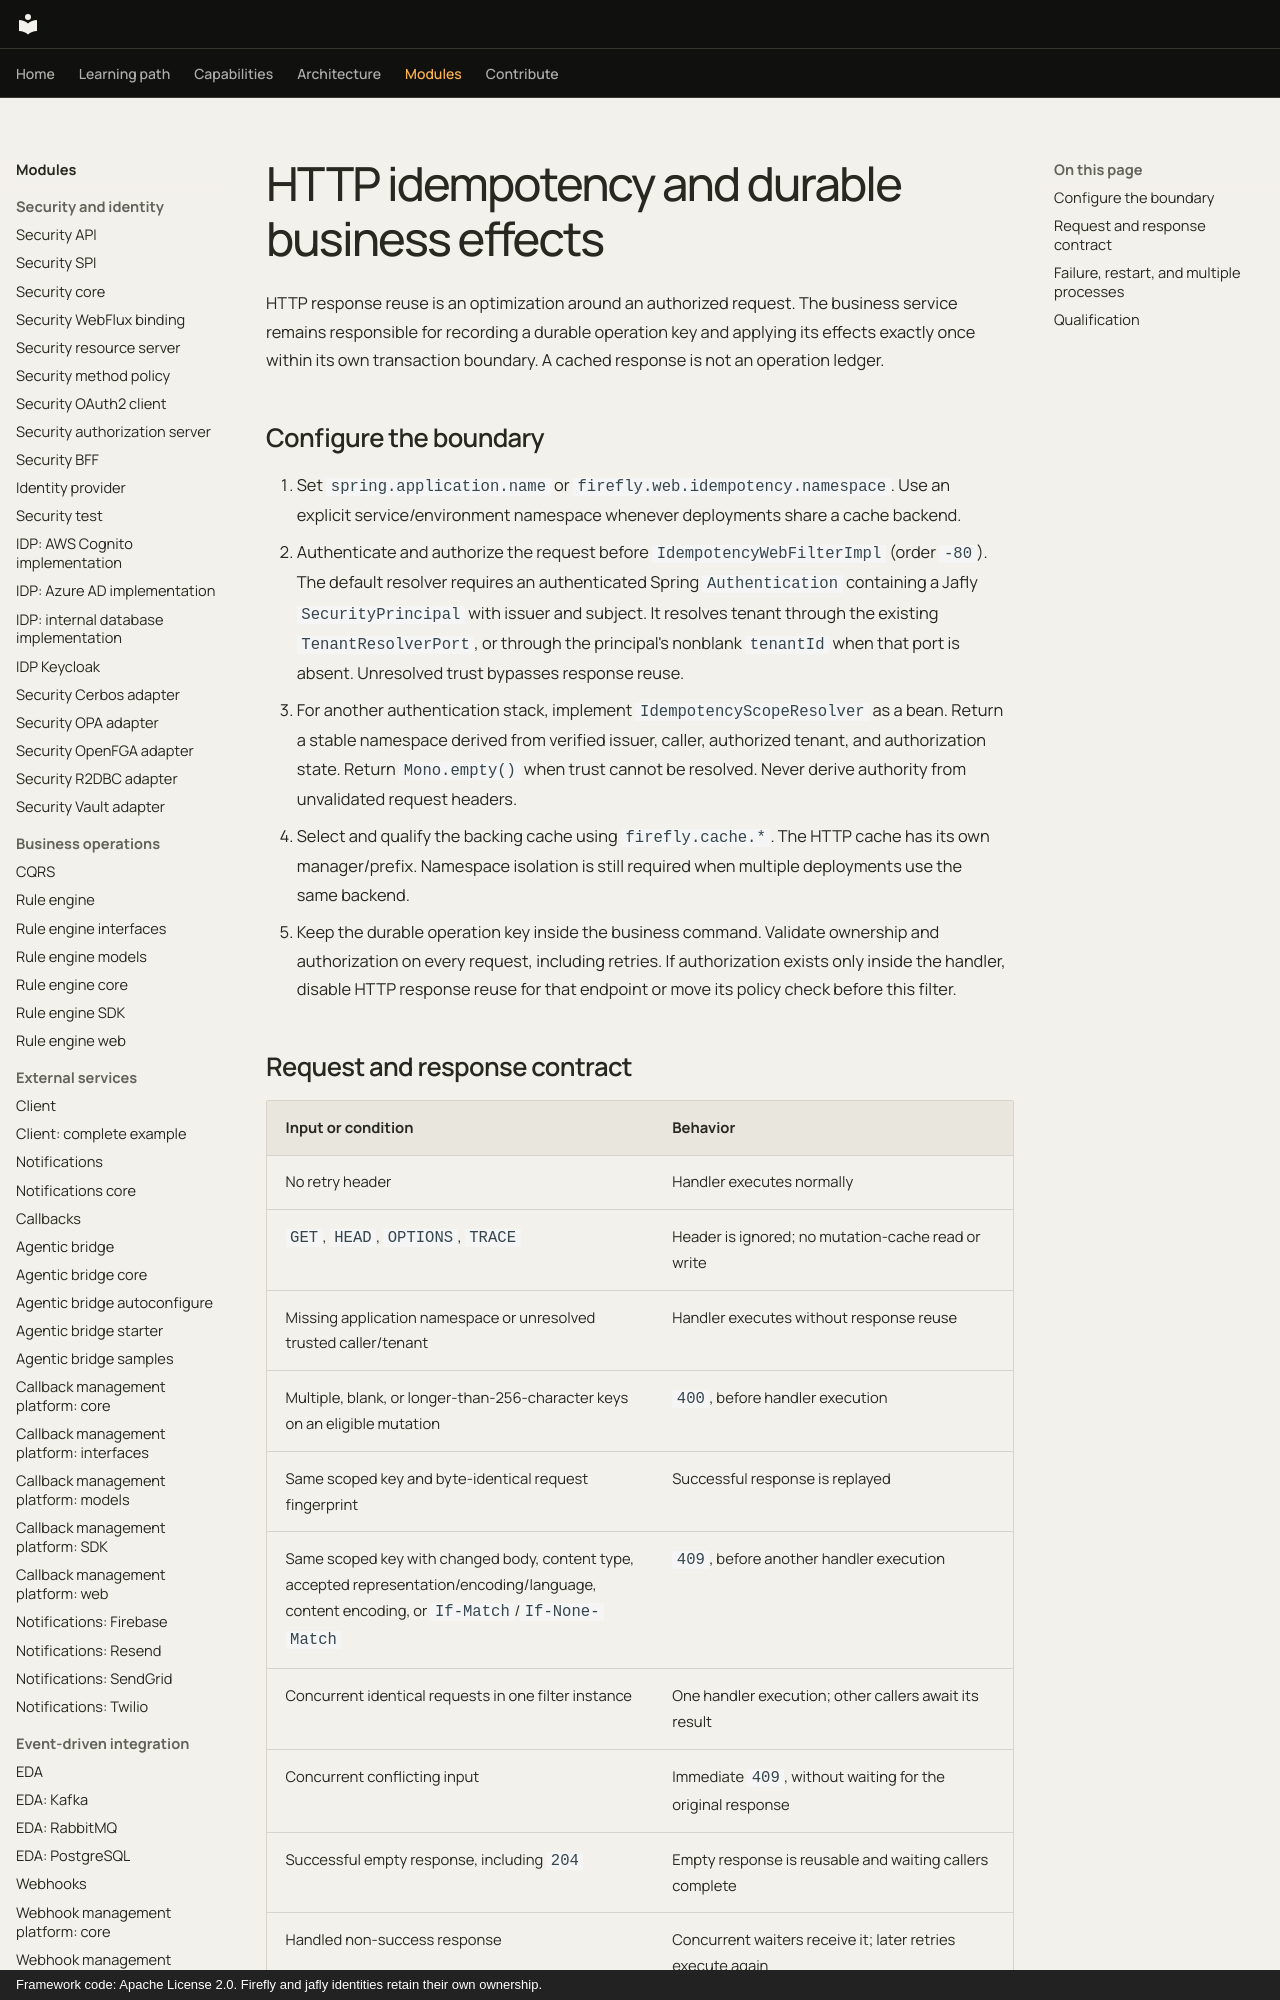

repository: fireflyframework/fireflyframework-jafly · page: modules/web-idempotency/index.html · generator: mkdocs · copyright: Framework code: Apache License 2.0. Firefly and jafly identities retain their own ownership.

# HTTP idempotency and durable business effects

HTTP response reuse is an optimization around an authorized request. The business service remains responsible for recording a durable operation key and applying its effects exactly once within its own transaction boundary. A cached response is not an operation ledger.

## Configure the boundary

1. Set `spring.application.name` or `firefly.web.idempotency.namespace`. Use an explicit service/environment namespace whenever deployments share a cache backend.
2. Authenticate and authorize the request before `IdempotencyWebFilterImpl` (order `-80`). The default resolver requires an authenticated Spring `Authentication` containing a Jafly `SecurityPrincipal` with issuer and subject. It resolves tenant through the existing `TenantResolverPort`, or through the principal's nonblank `tenantId` when that port is absent. Unresolved trust bypasses response reuse.
3. For another authentication stack, implement `IdempotencyScopeResolver` as a bean. Return a stable namespace derived from verified issuer, caller, authorized tenant, and authorization state. Return `Mono.empty()` when trust cannot be resolved. Never derive authority from unvalidated request headers.
4. Select and qualify the backing cache using `firefly.cache.*`. The HTTP cache has its own manager/prefix. Namespace isolation is still required when multiple deployments use the same backend.
5. Keep the durable operation key inside the business command. Validate ownership and authorization on every request, including retries. If authorization exists only inside the handler, disable HTTP response reuse for that endpoint or move its policy check before this filter.
